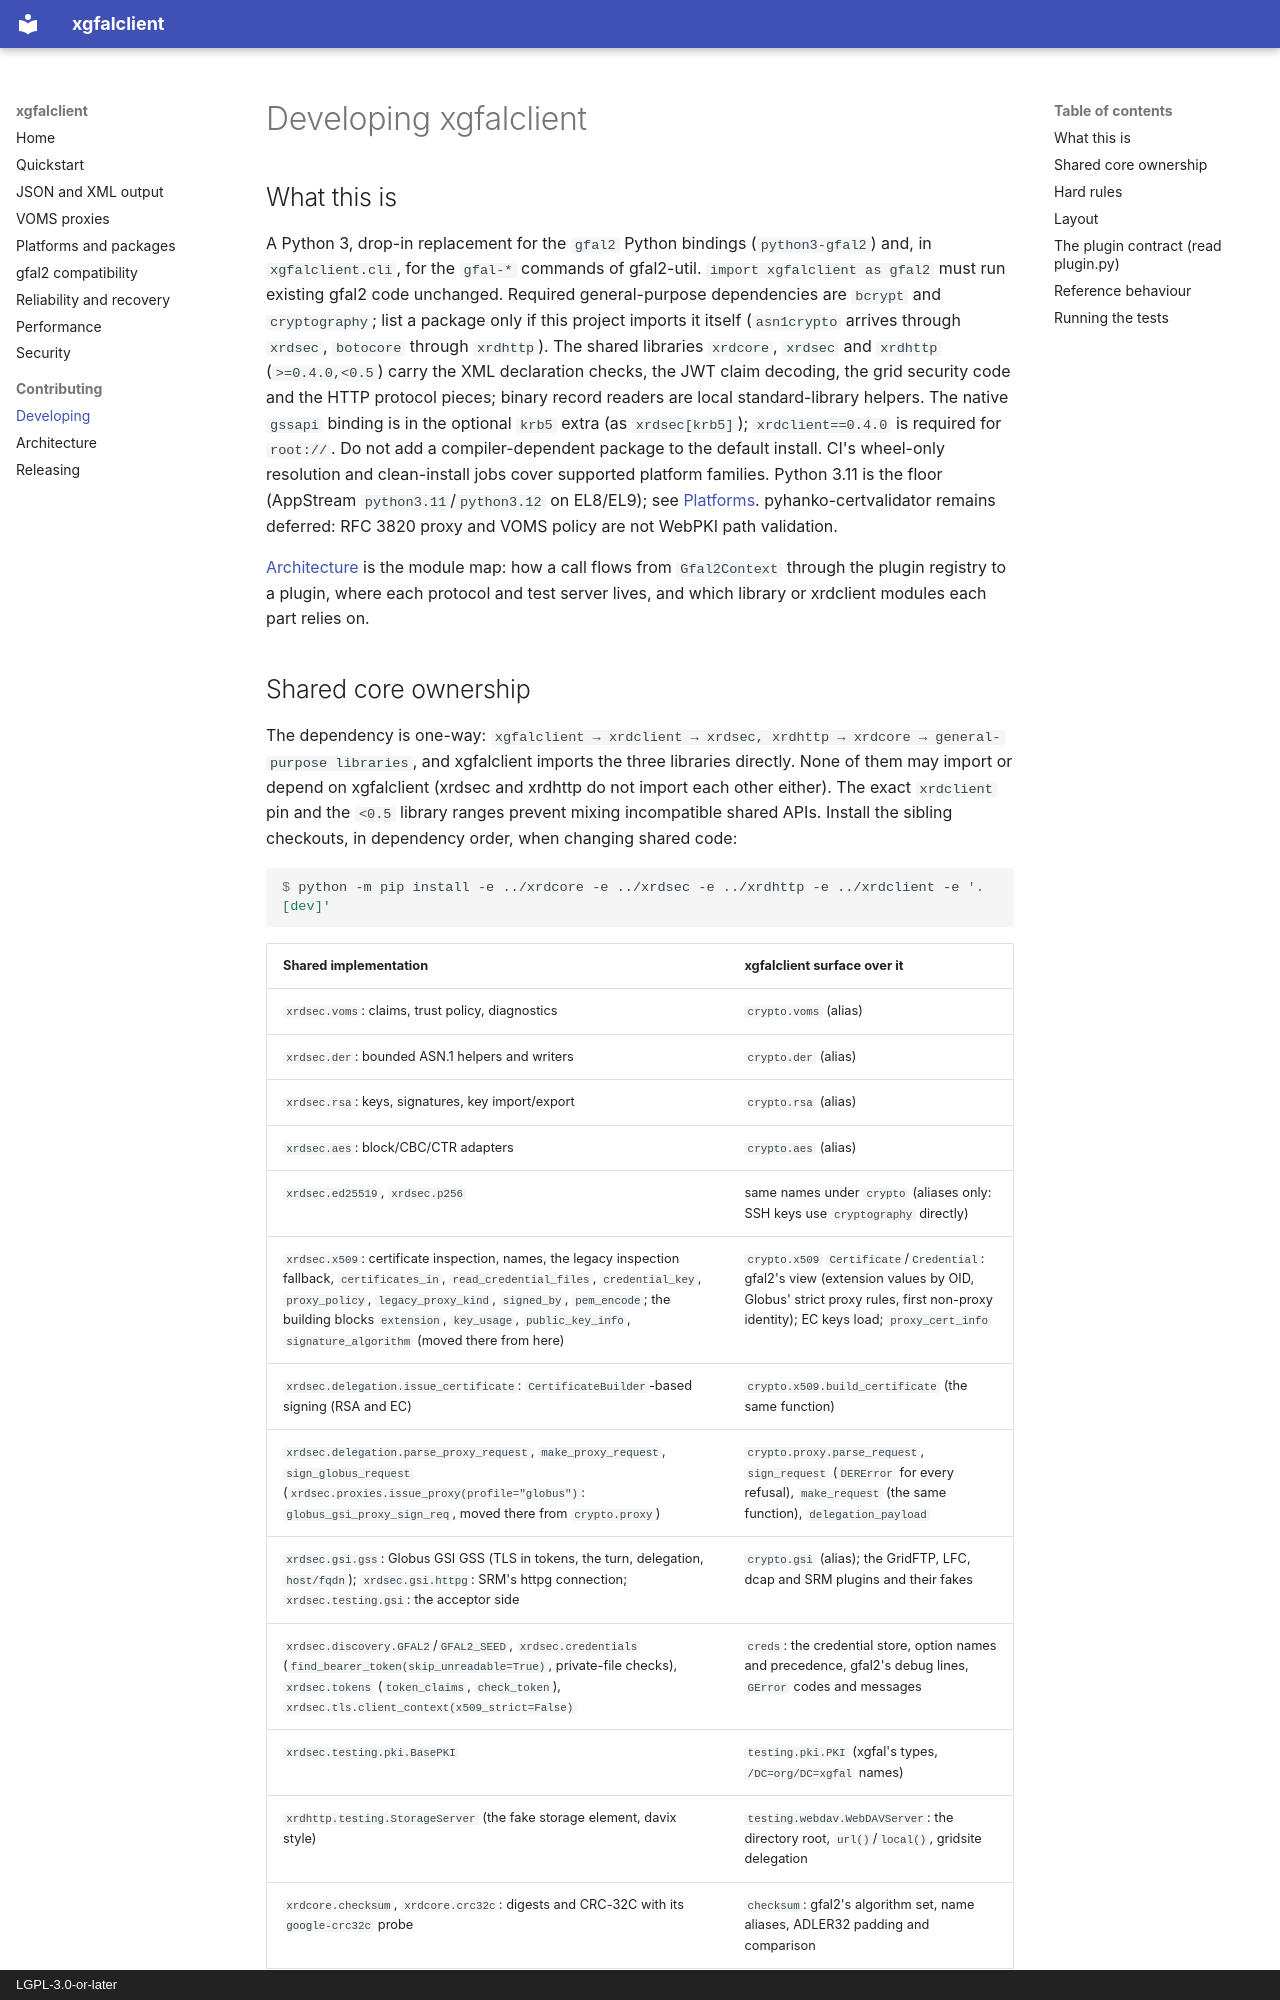

repository: rob-c/xgfalclient · page: DEVELOPING/index.html · generator: mkdocs · copyright: LGPL-3.0-or-later

# Developing xgfalclient

## What this is

A Python 3, drop-in replacement for the `gfal2` Python bindings
(`python3-gfal2`) and, in `xgfalclient.cli`, for the `gfal-*` commands of
gfal2-util. `import xgfalclient as gfal2` must run existing gfal2 code
unchanged. Required general-purpose dependencies are `bcrypt` and
`cryptography`; list a package only if this project imports it itself
(`asn1crypto` arrives through `xrdsec`, `botocore` through `xrdhttp`). The
shared libraries `xrdcore`, `xrdsec` and `xrdhttp` (`>=0.4.0,<0.5`) carry the
XML declaration checks, the JWT claim decoding, the grid security code and the
HTTP protocol pieces; binary record readers are local standard-library
helpers. The native `gssapi` binding is in the optional `krb5` extra (as
`xrdsec[krb5]`); `xrdclient==0.4.0` is required for `root://`.
Do not add a compiler-dependent package to the default install. CI's
wheel-only resolution and clean-install jobs cover supported platform families.
Python 3.11 is the floor (AppStream `python3.11`/`python3.12` on EL8/EL9);
see [Platforms](platforms.md). pyhanko-certvalidator remains deferred: RFC 3820
proxy and VOMS policy are not WebPKI path validation.

[Architecture](architecture.md) is the module map: how a call flows from
`Gfal2Context` through the plugin registry to a plugin, where each protocol
and test server lives, and which library or xrdclient modules each part relies on.
